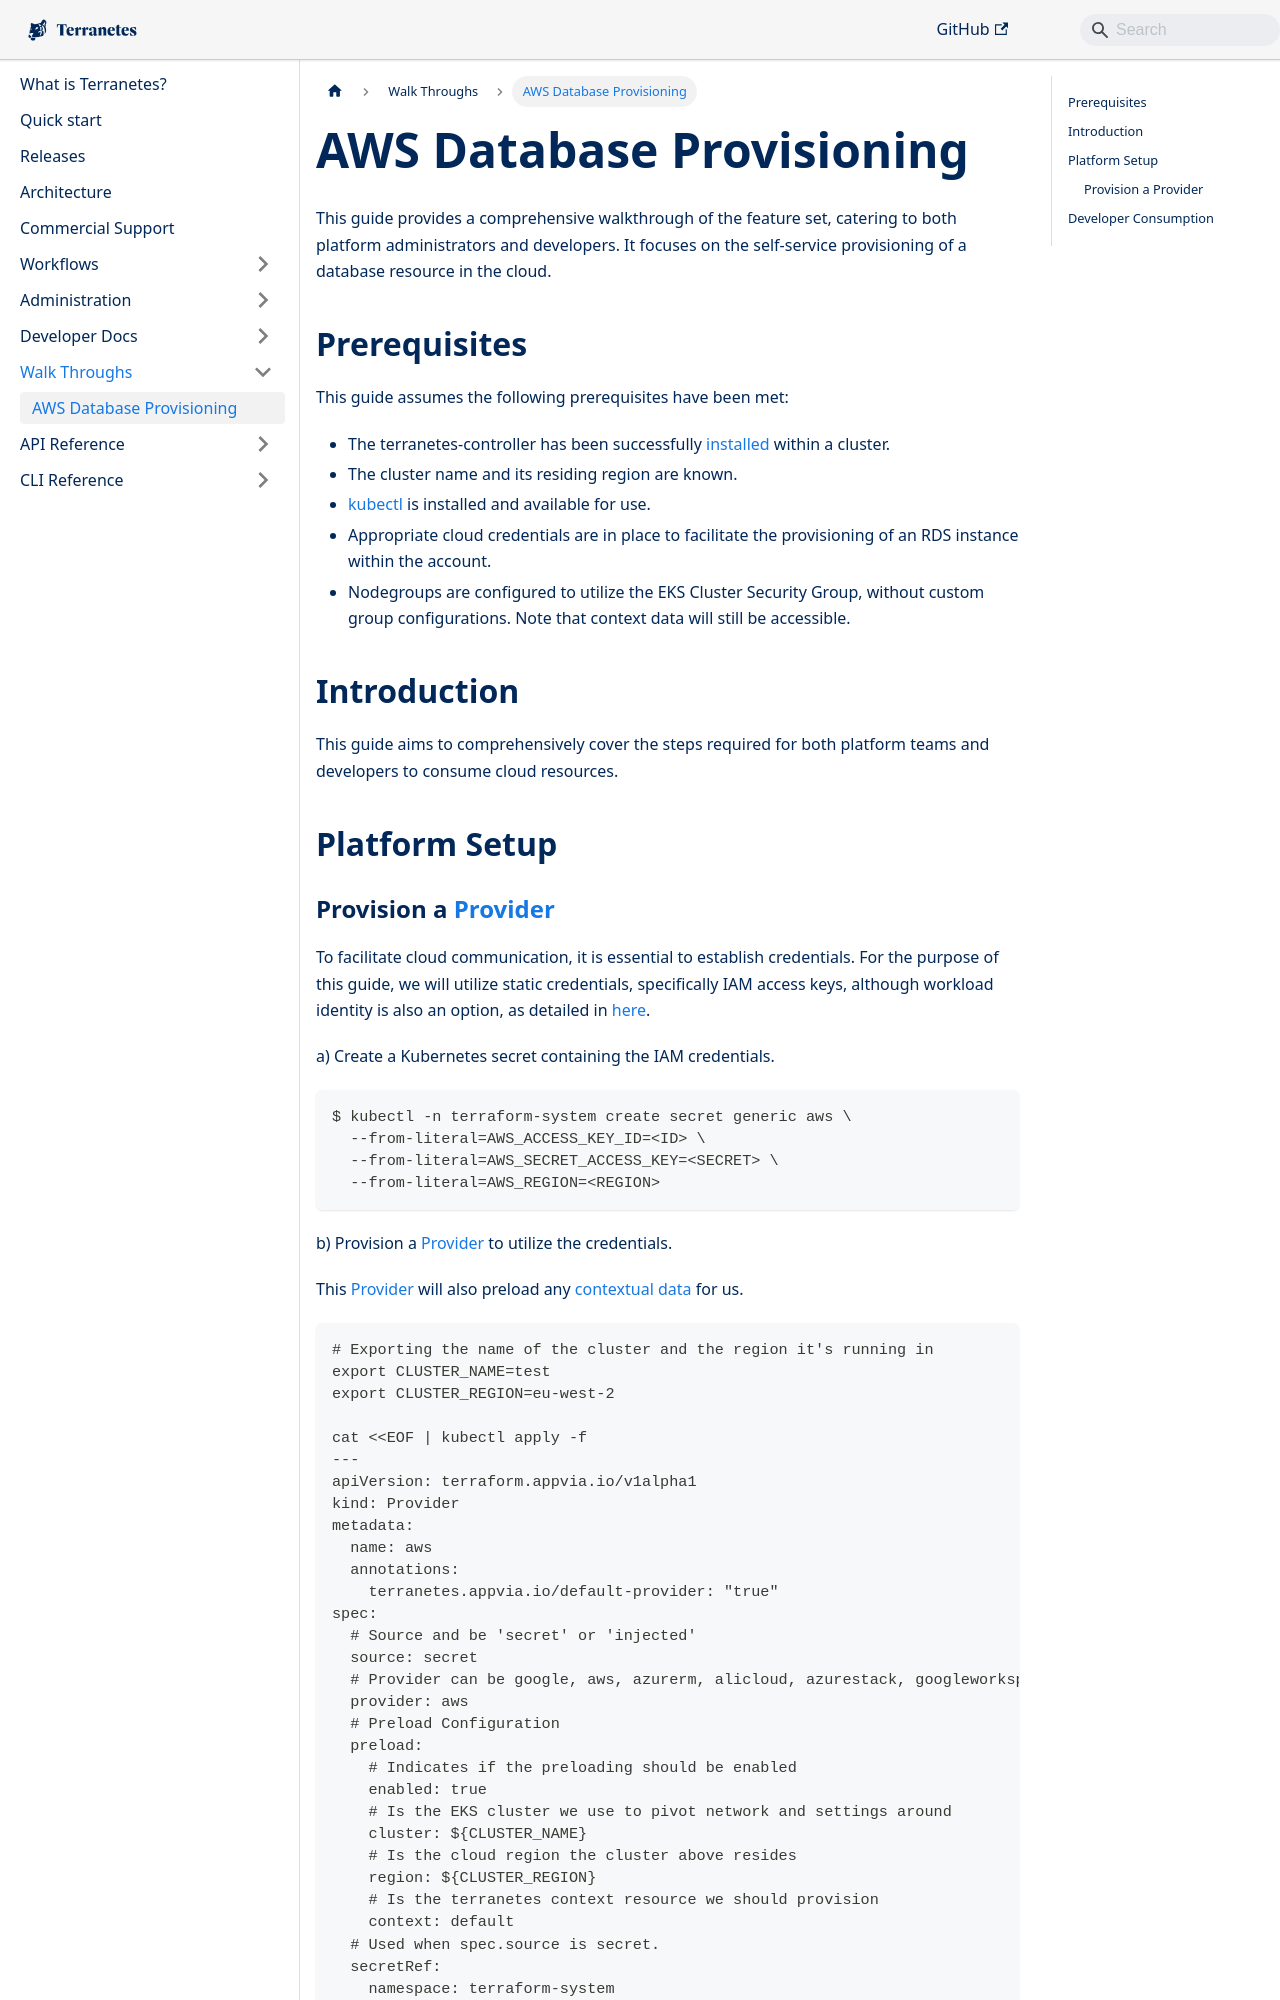

repository: appvia/terranetes · page: terranetes-controller/walkthroughs/database/index.html · generator: docusaurus

---
sidebar_position: 1
---

# AWS Database Provisioning

This guide provides a comprehensive walkthrough of the feature set, catering to both platform administrators and developers. It focuses on the self-service provisioning of a database resource in the cloud.

## Prerequisites

This guide assumes the following prerequisites have been met:

* The terranetes-controller has been successfully [installed](../quick_start.md) within a cluster.
* The cluster name and its residing region are known.
* [kubectl](https://kubernetes.io/docs/tasks/tools/#kubectl) is installed and available for use.
* Appropriate cloud credentials are in place to facilitate the provisioning of an RDS instance within the account.
* Nodegroups are configured to utilize the EKS Cluster Security Group, without custom group configurations. Note that context data will still be accessible.

## Introduction

This guide aims to comprehensively cover the steps required for both platform teams and developers to consume cloud resources.

## Platform Setup
